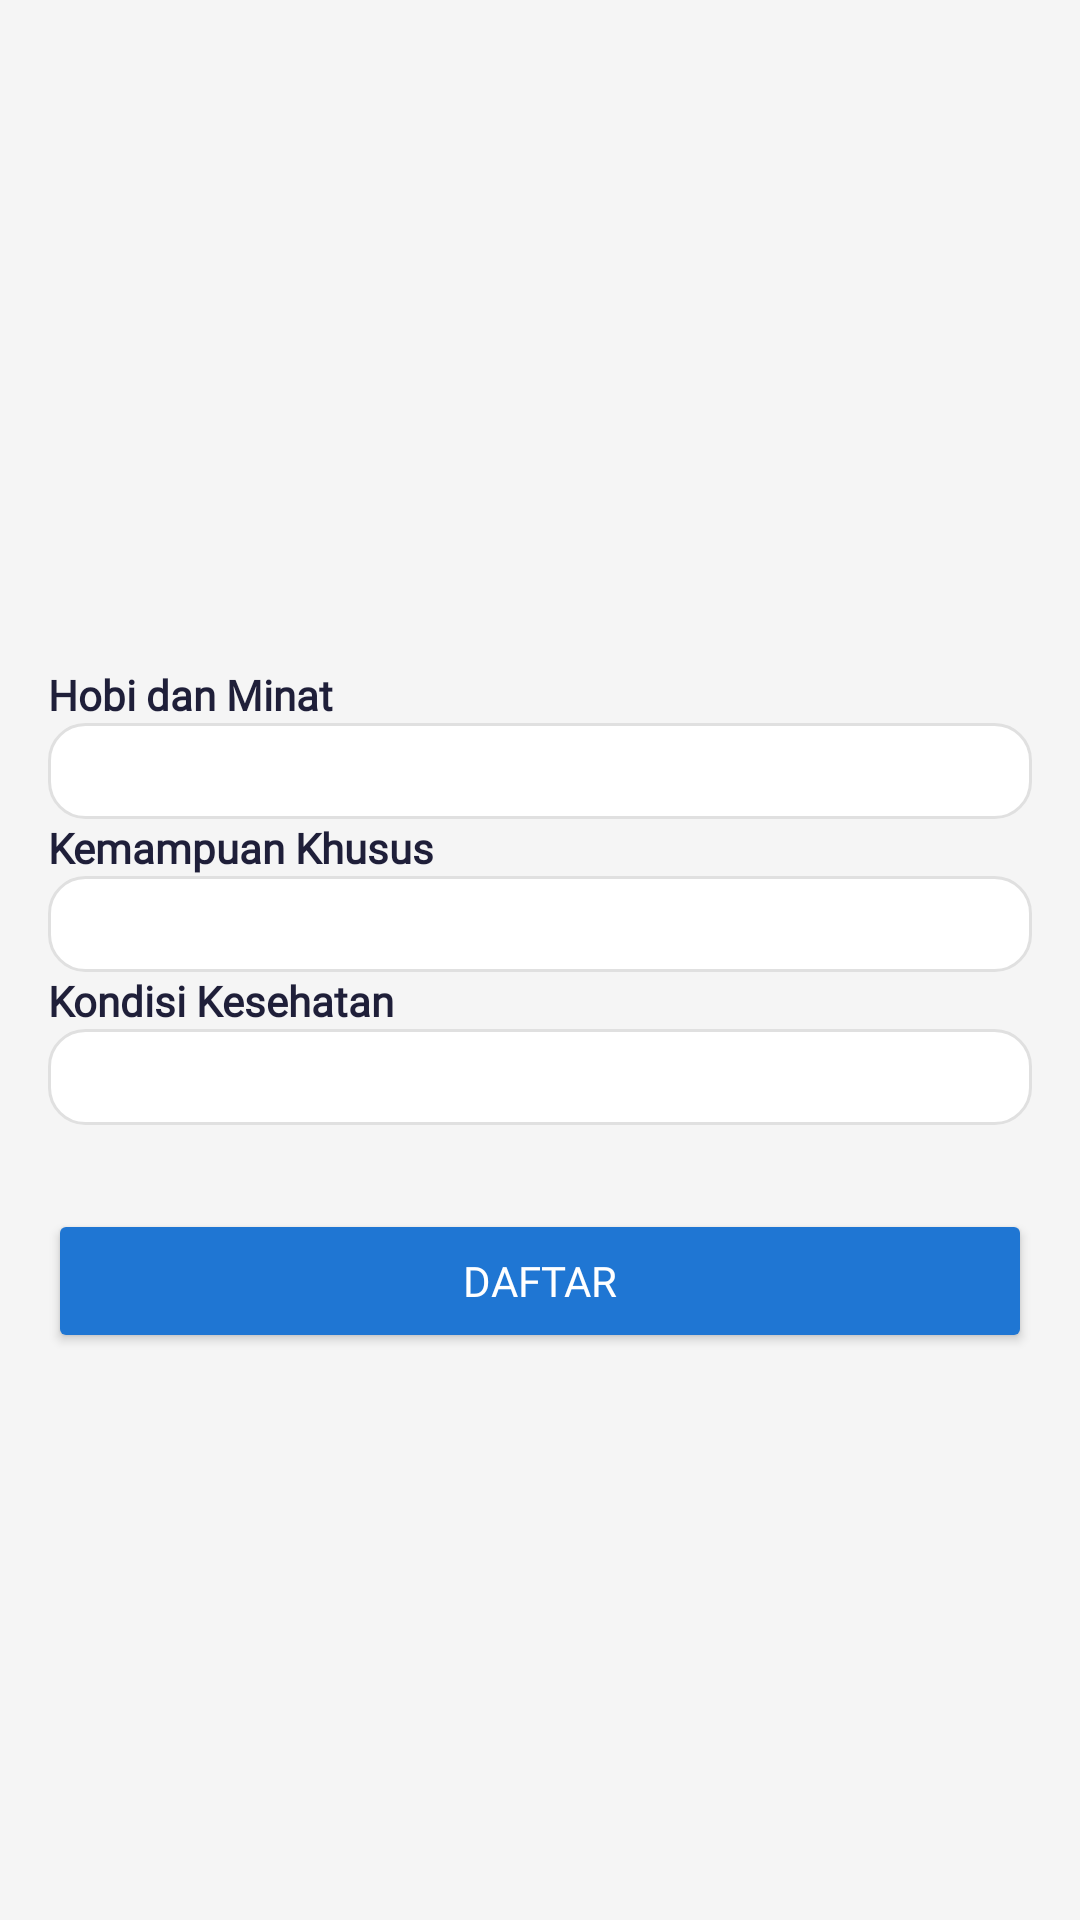

Reconstruct the res/layout file that produces this screen, plus the resources it refers to.
<!-- AndroidManifest.xml: application theme AppTheme -->
<!-- res/layout/activity_sign_up_last.xml -->
<?xml version="1.0" encoding="utf-8"?>
<androidx.constraintlayout.widget.ConstraintLayout
    xmlns:android="http://schemas.android.com/apk/res/android"
    xmlns:app="http://schemas.android.com/apk/res-auto"
    xmlns:tools="http://schemas.android.com/tools"
    android:layout_width="match_parent"
    android:layout_height="match_parent"
    android:padding="16dp"
    android:background="#F5F5F5">

    <ImageView
        android:id="@+id/backButton"
        android:layout_width="30dp"
        android:layout_height="30dp"
        android:layout_marginStart="8dp"
        android:layout_marginTop="16dp"
        android:src="@drawable/ic_arrow_back"
        app:layout_constraintStart_toStartOf="parent"
        app:layout_constraintTop_toTopOf="parent" />

    <TextView
        android:id="@+id/hobbyLabel"
        android:layout_width="wrap_content"
        android:layout_height="wrap_content"
        android:layout_marginTop="160dp"
        android:fontFamily="@font/dm_sans_reguler"
        android:text="@string/hobi_dan_minat"
        android:textColor="#1F1F39"
        android:textSize="14sp"
        android:textStyle="bold"
        app:layout_constraintStart_toStartOf="parent"
        app:layout_constraintTop_toBottomOf="@+id/backButton"
        tools:ignore="MissingConstraints" />

    <Spinner
        android:id="@+id/hobbySpinner"
        android:layout_width="match_parent"
        android:layout_height="wrap_content"
        android:background="@drawable/rounded_edittext"
        android:padding="16dp"
        app:layout_constraintTop_toBottomOf="@id/hobbyLabel"
        app:layout_constraintStart_toStartOf="parent"
        app:layout_constraintEnd_toEndOf="parent"
        android:layout_marginBottom="16dp"/>

    <TextView
        android:id="@+id/specialSkillLabel"
        android:layout_width="wrap_content"
        android:layout_height="wrap_content"
        android:text="@string/kemampuan_khusus"
        android:textStyle="bold"
        android:textSize="14sp"
        android:textColor="#1F1F39"
        android:fontFamily="@font/dm_sans_reguler"
        app:layout_constraintTop_toBottomOf="@id/hobbySpinner"
        app:layout_constraintStart_toStartOf="parent"
        android:layout_marginBottom="8dp"/>

    <Spinner
        android:id="@+id/specialSkillSpinner"
        android:layout_width="match_parent"
        android:layout_height="wrap_content"
        android:background="@drawable/rounded_edittext"
        android:padding="16dp"
        app:layout_constraintTop_toBottomOf="@id/specialSkillLabel"
        app:layout_constraintStart_toStartOf="parent"
        app:layout_constraintEnd_toEndOf="parent"
        android:layout_marginBottom="16dp"/>

    <TextView
        android:id="@+id/healthConditionLabel"
        android:layout_width="wrap_content"
        android:layout_height="wrap_content"
        android:text="@string/kondisi_kesehatan"
        android:textStyle="bold"
        android:textSize="14sp"
        android:textColor="#1F1F39"
        android:fontFamily="@font/dm_sans_reguler"
        app:layout_constraintTop_toBottomOf="@id/specialSkillSpinner"
        app:layout_constraintStart_toStartOf="parent"
        android:layout_marginBottom="8dp"/>

    <Spinner
        android:id="@+id/healthConditionSpinner"
        android:layout_width="match_parent"
        android:layout_height="wrap_content"
        android:background="@drawable/rounded_edittext"
        android:padding="16dp"
        app:layout_constraintTop_toBottomOf="@id/healthConditionLabel"
        app:layout_constraintStart_toStartOf="parent"
        app:layout_constraintEnd_toEndOf="parent"
        android:layout_marginBottom="16dp"/>

    <Button
        android:id="@+id/registerButton"
        android:layout_width="match_parent"
        android:layout_height="wrap_content"
        android:layout_marginTop="28dp"
        android:backgroundTint="#1F76D3"
        android:fontFamily="@font/dm_sans_reguler"
        android:text="@string/daftar"
        android:textColor="#FFFFFF"
        app:layout_constraintEnd_toEndOf="parent"
        app:layout_constraintHorizontal_bias="0.0"
        app:layout_constraintStart_toStartOf="parent"
        app:layout_constraintTop_toBottomOf="@id/healthConditionSpinner" />

</androidx.constraintlayout.widget.ConstraintLayout>
<!-- resources referenced by this layout -->
<resources>
  <!-- drawable rounded_edittext (drawable) -->
  <?xml version="1.0" encoding="utf-8"?>
  <shape xmlns:android="http://schemas.android.com/apk/res/android">
      <solid android:color="#FFFFFF"/>
      <corners android:radius="12dp"/>
      <padding
          android:left="8dp"
          android:top="8dp"
          android:right="8dp"
          android:bottom="8dp"/>
      <stroke
          android:width="1dp"
          android:color="#E0E0E0"/>
  </shape>
  <string name="daftar">DAFTAR</string>
  <string name="hobi_dan_minat">Hobi dan Minat</string>
  <string name="kemampuan_khusus">Kemampuan Khusus</string>
  <string name="kondisi_kesehatan">Kondisi Kesehatan</string>
  <style name="AppTheme" parent="Theme.Material3.Light.NoActionBar">
          <item name="android:windowBackground">@color/white</item>
          <item name="colorPrimary">@color/vibrant_blue</item>
          <item name="colorPrimaryVariant">@color/vibrant_blue</item>
      </style>
  <color name="white">#FFFFFFFF</color>
  <color name="vibrant_blue">#2196F3</color>
</resources>
